2-way image classification set "leaf_dataset" from GitHub (Jabulaniziem/precision_agriculture_advisor); label vocabulary: diseased, healthy.

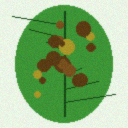
Label: diseased

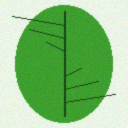
Label: healthy

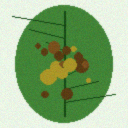
Label: diseased

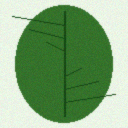
Label: healthy

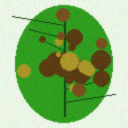
Label: diseased

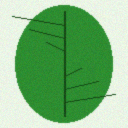
Label: healthy
